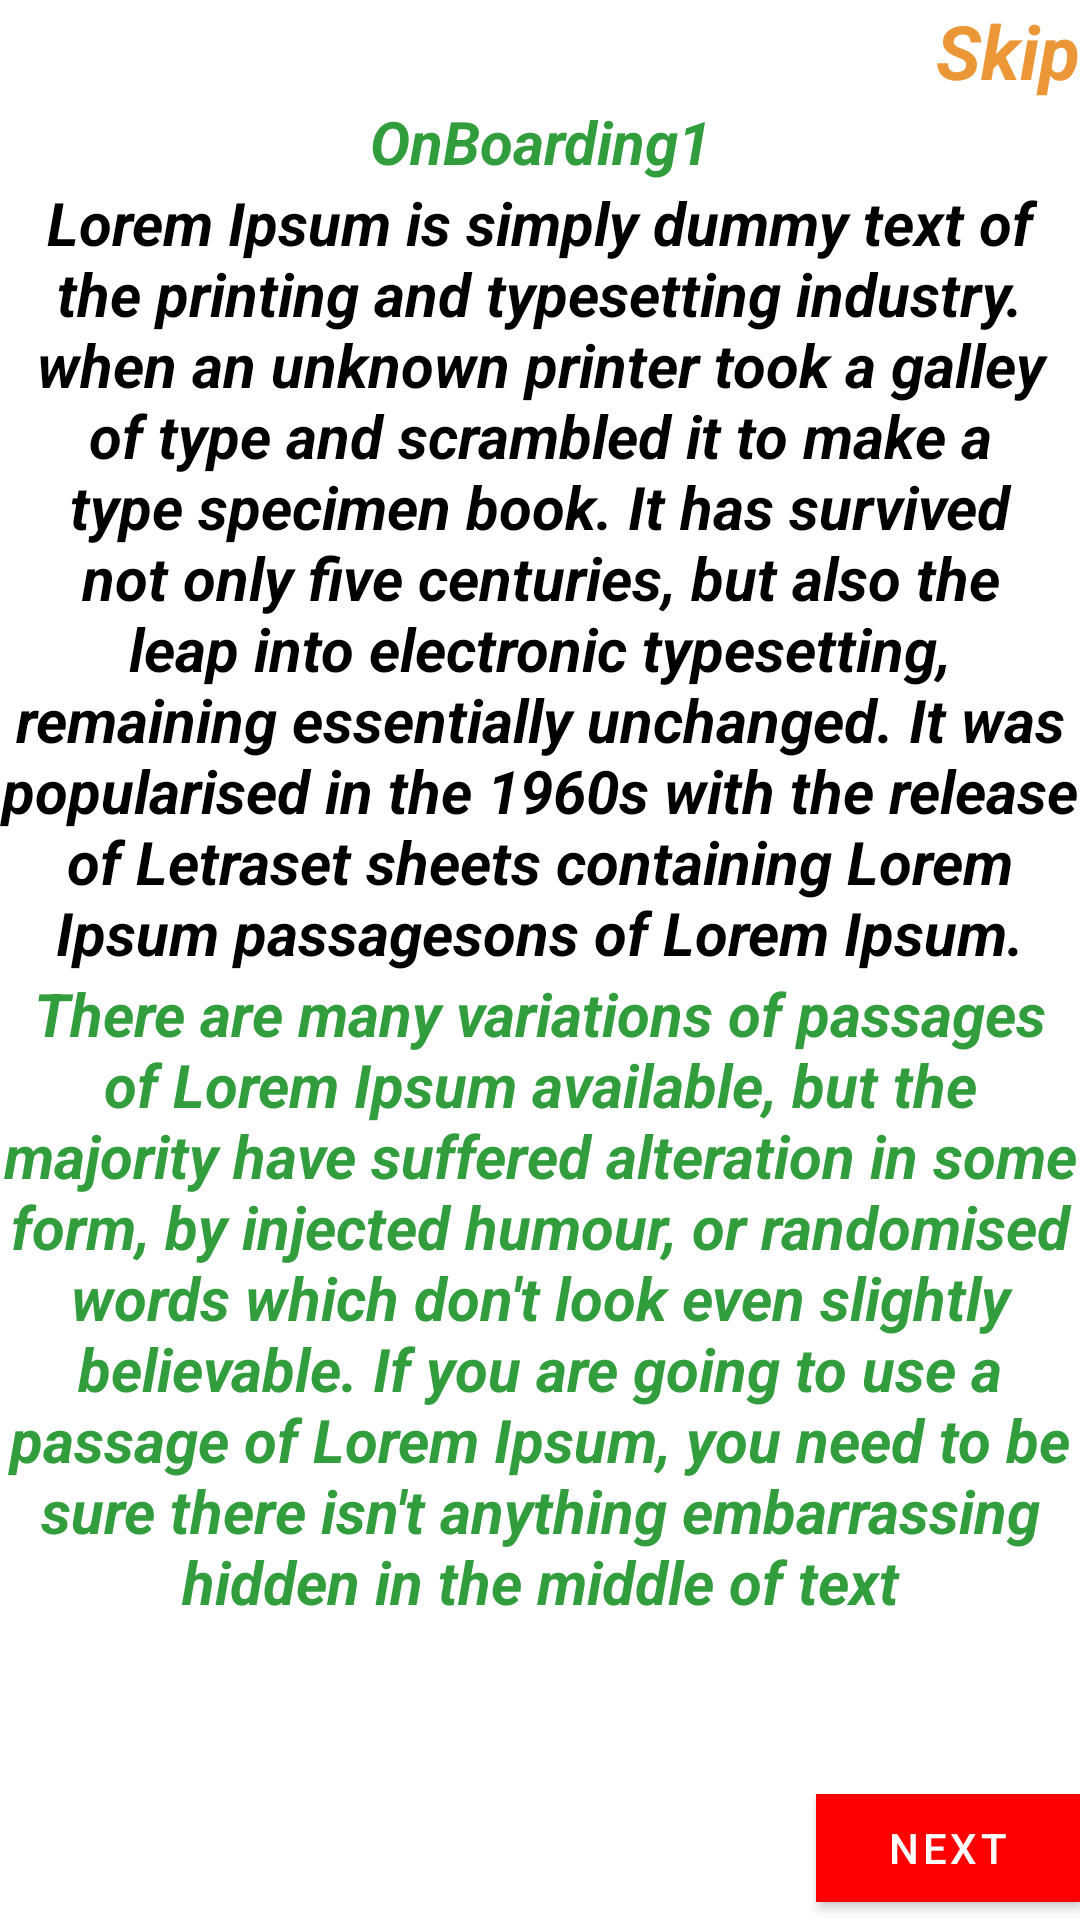

Layout XML and referenced resources for this Android screen:
<!-- AndroidManifest.xml: application theme Theme.DrawerBottomNavApplication -->
<!-- res/layout/fragment_on_boarding_screen1.xml -->
<?xml version="1.0" encoding="utf-8"?>
<layout xmlns:android="http://schemas.android.com/apk/res/android"
    xmlns:app="http://schemas.android.com/apk/res-auto"
    xmlns:tools="http://schemas.android.com/tools">

    <data>

    </data>

    <androidx.constraintlayout.widget.ConstraintLayout
        android:layout_width="match_parent"
        android:layout_height="match_parent"
        tools:context=".fragment.onboarding.ui.OnBoardingScreen1Fragment">

        <com.google.android.material.textview.MaterialTextView
            android:id="@+id/tvOnBoard1"
            android:layout_width="match_parent"
            android:layout_height="wrap_content"
            android:layout_marginTop="@dimen/_10sdp"
            android:gravity="center"
            android:text="@string/onboarding1"
            android:textColor="@color/green"
            android:textSize="20sp"
            android:textStyle="italic|bold"
            app:layout_constraintEnd_toEndOf="parent"
            app:layout_constraintStart_toStartOf="parent"
            app:layout_constraintTop_toBottomOf="@id/tvSkip" />


        <com.google.android.material.textview.MaterialTextView
            android:id="@+id/tvOnBoard2"
            android:layout_width="match_parent"
            android:layout_height="wrap_content"
            android:layout_marginHorizontal="@dimen/_10sdp"
            android:layout_marginTop="@dimen/_10sdp"
            android:gravity="center"
            android:text="@string/onboarding2"
            android:textColor="@color/black"
            android:textSize="20sp"
            android:textStyle="italic|bold"
            app:layout_constraintEnd_toEndOf="parent"
            app:layout_constraintStart_toStartOf="parent"
            app:layout_constraintTop_toBottomOf="@id/tvOnBoard1" />


        <com.google.android.material.textview.MaterialTextView
            android:id="@+id/tvOnBoard3"
            android:layout_width="match_parent"
            android:layout_height="wrap_content"
            android:layout_marginHorizontal="@dimen/_10sdp"
            android:layout_marginTop="@dimen/_10sdp"
            android:gravity="center"
            android:text="@string/onboarding3"
            android:textColor="@color/green"
            android:textSize="20sp"
            android:textStyle="italic|bold"
            app:layout_constraintEnd_toEndOf="parent"
            app:layout_constraintStart_toStartOf="parent"
            app:layout_constraintTop_toBottomOf="@id/tvOnBoard2" />

        <com.google.android.material.button.MaterialButton
            android:id="@+id/btnNext"
            android:layout_width="wrap_content"
            android:layout_height="wrap_content"
            android:layout_marginEnd="@dimen/_10sdp"
            android:layout_marginBottom="@dimen/_10sdp"
            android:backgroundTint="@color/red"
            android:text="@string/next"
            app:cornerRadius="@dimen/_10sdp"
            app:layout_constraintBottom_toBottomOf="parent"
            app:layout_constraintEnd_toEndOf="parent" />


        <com.google.android.material.textview.MaterialTextView
            android:id="@+id/tvSkip"
            android:layout_width="wrap_content"
            android:layout_height="wrap_content"
            android:layout_marginTop="@dimen/_10sdp"
            android:layout_marginEnd="@dimen/_10sdp"
            android:gravity="end"
            android:text="@string/skip"
            android:textColor="@color/orange"
            android:textSize="25sp"
            android:textStyle="italic|bold"
            app:layout_constraintEnd_toEndOf="parent"
            app:layout_constraintTop_toTopOf="parent" />


    </androidx.constraintlayout.widget.ConstraintLayout>
</layout>
<!-- resources referenced by this layout -->
<resources>
  <color name="black">#FF000000</color>
  <color name="green">#329D3D</color>
  <color name="orange">#EB9738</color>
  <color name="red">#FFFF0000</color>
  <string name="next">Next</string>
  <string name="onboarding1">OnBoarding1</string>
  <string name="onboarding2">Lorem Ipsum is simply dummy text of the printing and typesetting industry. when an unknown printer took a galley of type and scrambled it to make a type specimen book. It has survived not only five centuries, but also the leap into electronic typesetting, remaining essentially unchanged. It was popularised in the 1960s with the release of Letraset sheets containing Lorem Ipsum passagesons of Lorem Ipsum.</string>
  <string name="onboarding3">There are many variations of passages of Lorem Ipsum available, but the majority have suffered alteration in some form, by injected humour, or randomised words which don\'t look even slightly believable. If you are going to use a passage of Lorem Ipsum, you need to be sure there isn\'t anything embarrassing hidden in the middle of text</string>
  <string name="skip">Skip</string>
  <style name="Theme.DrawerBottomNavApplication" parent="Base.Theme.DrawerBottomNavApplication" />
  <style name="Base.Theme.DrawerBottomNavApplication" parent="Theme.MaterialComponents.DayNight.NoActionBar">
          
          
      </style>
</resources>
